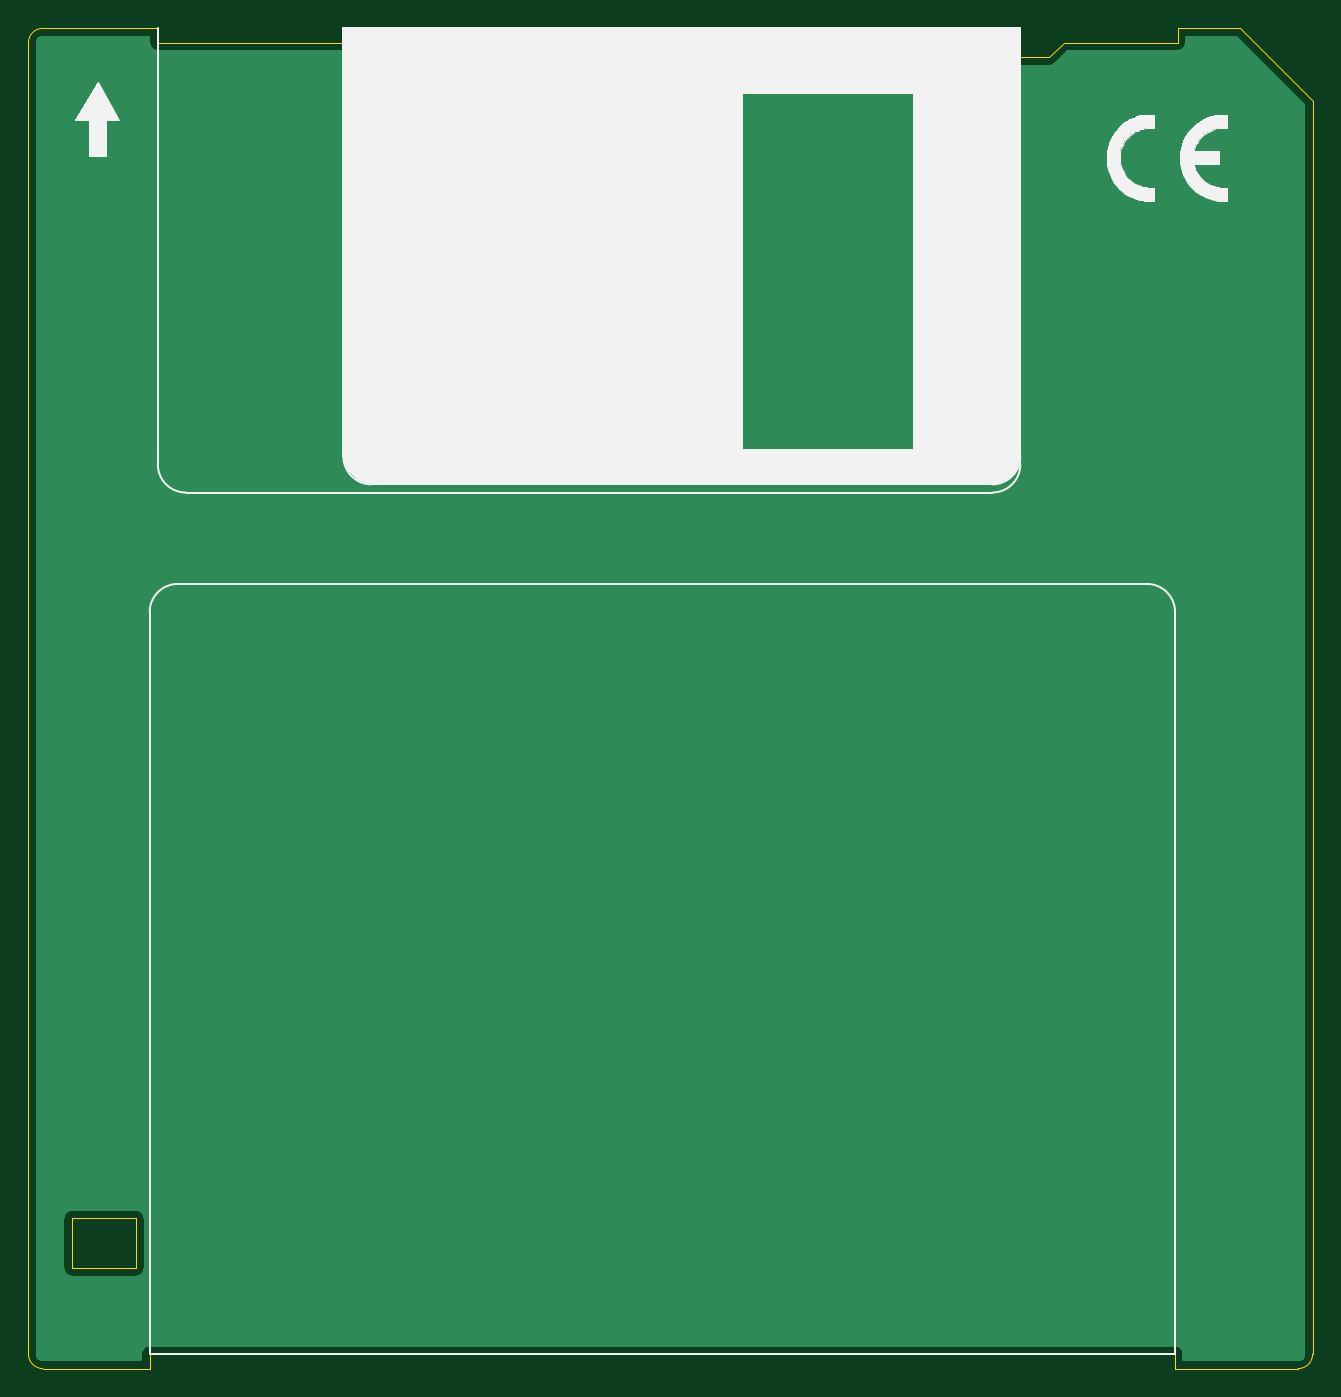
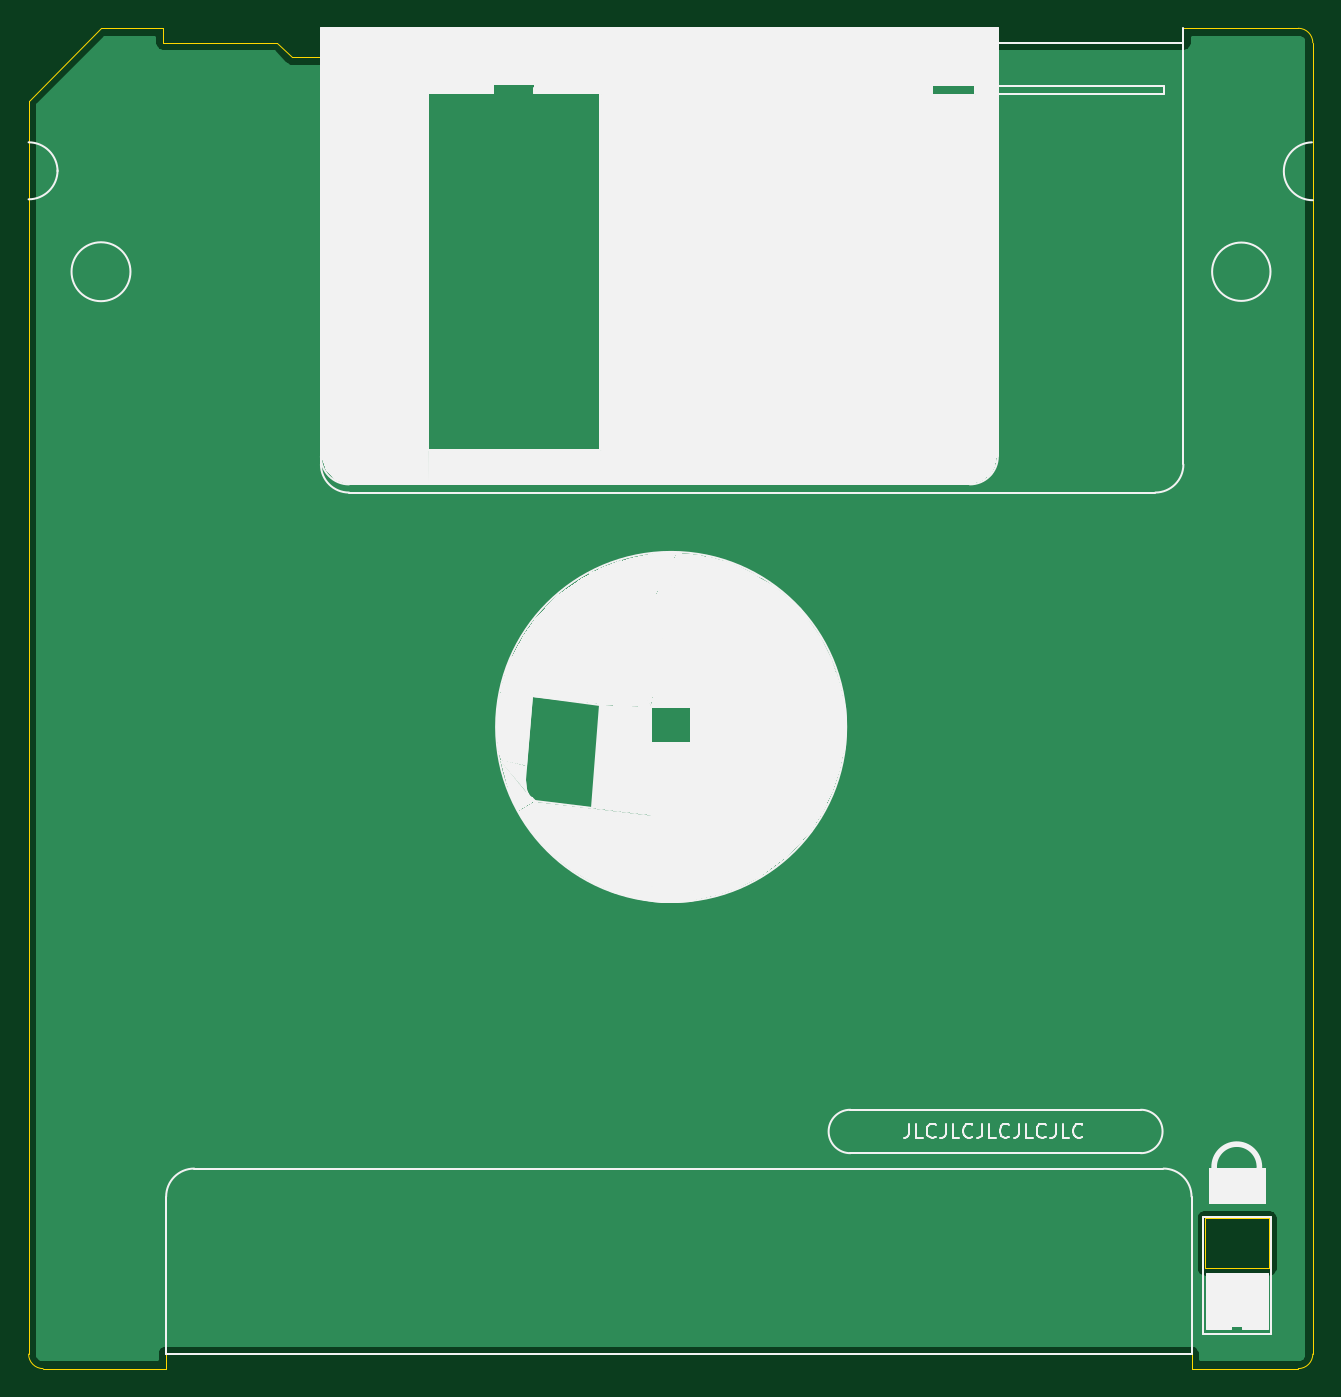
Circuit board: 10 layer files. Board 90.1 x 94.0 mm.
- bottom_copper: floppy-coaster-B_Cu.gbr (9702 bytes)
- bottom_mask: floppy-coaster-B_Mask.gbr (485 bytes)
- paste: floppy-coaster-B_Paste.gbr (480 bytes)
- bottom_silk: floppy-coaster-B_SilkS.gbr (19788 bytes)
- outline: floppy-coaster-Edge_Cuts.gbr (2026 bytes)
- top_copper: floppy-coaster-F_Cu.gbr (9702 bytes)
- top_mask: floppy-coaster-F_Mask.gbr (485 bytes)
- paste: floppy-coaster-F_Paste.gbr (480 bytes)
- top_silk: floppy-coaster-F_SilkS.gbr (15586 bytes)
- drill: floppy-coaster-NPTH.drl (286 bytes)

=== bottom_copper: floppy-coaster-B_Cu.gbr (9702 bytes, source omitted) ===
=== bottom_mask: floppy-coaster-B_Mask.gbr ===
%TF.GenerationSoftware,KiCad,Pcbnew,(5.1.6)-1*%
%TF.CreationDate,2024-03-17T16:58:36-04:00*%
%TF.ProjectId,floppy-coaster,666c6f70-7079-42d6-936f-61737465722e,rev?*%
%TF.SameCoordinates,Original*%
%TF.FileFunction,Soldermask,Bot*%
%TF.FilePolarity,Negative*%
%FSLAX46Y46*%
G04 Gerber Fmt 4.6, Leading zero omitted, Abs format (unit mm)*
G04 Created by KiCad (PCBNEW (5.1.6)-1) date 2024-03-17 16:58:36*
%MOMM*%
%LPD*%
G01*
G04 APERTURE LIST*
G04 APERTURE END LIST*
M02*

=== paste: floppy-coaster-B_Paste.gbr ===
%TF.GenerationSoftware,KiCad,Pcbnew,(5.1.6)-1*%
%TF.CreationDate,2024-03-17T16:58:36-04:00*%
%TF.ProjectId,floppy-coaster,666c6f70-7079-42d6-936f-61737465722e,rev?*%
%TF.SameCoordinates,Original*%
%TF.FileFunction,Paste,Bot*%
%TF.FilePolarity,Positive*%
%FSLAX46Y46*%
G04 Gerber Fmt 4.6, Leading zero omitted, Abs format (unit mm)*
G04 Created by KiCad (PCBNEW (5.1.6)-1) date 2024-03-17 16:58:36*
%MOMM*%
%LPD*%
G01*
G04 APERTURE LIST*
G04 APERTURE END LIST*
M02*

=== bottom_silk: floppy-coaster-B_SilkS.gbr (19788 bytes, source omitted) ===
=== outline: floppy-coaster-Edge_Cuts.gbr ===
%TF.GenerationSoftware,KiCad,Pcbnew,(5.1.6)-1*%
%TF.CreationDate,2024-03-17T16:58:36-04:00*%
%TF.ProjectId,floppy-coaster,666c6f70-7079-42d6-936f-61737465722e,rev?*%
%TF.SameCoordinates,Original*%
%TF.FileFunction,Profile,NP*%
%FSLAX46Y46*%
G04 Gerber Fmt 4.6, Leading zero omitted, Abs format (unit mm)*
G04 Created by KiCad (PCBNEW (5.1.6)-1) date 2024-03-17 16:58:36*
%MOMM*%
%LPD*%
G01*
G04 APERTURE LIST*
%TA.AperFunction,Profile*%
%ADD10C,0.050000*%
%TD*%
G04 APERTURE END LIST*
D10*
X102552500Y-151193500D02*
X110045500Y-151193500D01*
X190627000Y-151193500D02*
X181991000Y-151193500D01*
X181991000Y-150177500D02*
X181991000Y-151193500D01*
X110045500Y-150177500D02*
X181991000Y-150177500D01*
X110045500Y-151193500D02*
X110045500Y-150177500D01*
X104584500Y-140652500D02*
X104584500Y-144145000D01*
X109093000Y-140652500D02*
X104584500Y-140652500D01*
X109093000Y-144145000D02*
X109093000Y-140652500D01*
X104584500Y-144145000D02*
X109093000Y-144145000D01*
X182181500Y-57150000D02*
X186563000Y-57150000D01*
X173164500Y-59182000D02*
X174180500Y-58166000D01*
X182181500Y-58166000D02*
X174180500Y-58166000D01*
X182181500Y-57150000D02*
X182181500Y-58166000D01*
X191643000Y-62230000D02*
X186563000Y-57150000D01*
X191643000Y-62230000D02*
X191643000Y-62230000D01*
X171132500Y-59182000D02*
X173164500Y-59182000D01*
X171132500Y-57150000D02*
X171132500Y-59182000D01*
X102552500Y-57150000D02*
X110617000Y-57150000D01*
X123634500Y-58166000D02*
X123634500Y-57150000D01*
X110617000Y-58166000D02*
X123634500Y-58166000D01*
X110617000Y-57150000D02*
X110617000Y-58166000D01*
X101536500Y-58166000D02*
G75*
G02*
X102552500Y-57150000I1016000J0D01*
G01*
X102552500Y-151193500D02*
G75*
G02*
X101536500Y-150177500I0J1016000D01*
G01*
X191643000Y-150177500D02*
G75*
G02*
X190627000Y-151193500I-1016000J0D01*
G01*
X171132500Y-57150000D02*
X123634500Y-57150000D01*
X191643000Y-150177500D02*
X191643000Y-62230000D01*
X101536500Y-58166000D02*
X101536500Y-150177500D01*
M02*

=== top_copper: floppy-coaster-F_Cu.gbr (9702 bytes, source omitted) ===
=== top_mask: floppy-coaster-F_Mask.gbr ===
%TF.GenerationSoftware,KiCad,Pcbnew,(5.1.6)-1*%
%TF.CreationDate,2024-03-17T16:58:36-04:00*%
%TF.ProjectId,floppy-coaster,666c6f70-7079-42d6-936f-61737465722e,rev?*%
%TF.SameCoordinates,Original*%
%TF.FileFunction,Soldermask,Top*%
%TF.FilePolarity,Negative*%
%FSLAX46Y46*%
G04 Gerber Fmt 4.6, Leading zero omitted, Abs format (unit mm)*
G04 Created by KiCad (PCBNEW (5.1.6)-1) date 2024-03-17 16:58:36*
%MOMM*%
%LPD*%
G01*
G04 APERTURE LIST*
G04 APERTURE END LIST*
M02*

=== paste: floppy-coaster-F_Paste.gbr ===
%TF.GenerationSoftware,KiCad,Pcbnew,(5.1.6)-1*%
%TF.CreationDate,2024-03-17T16:58:36-04:00*%
%TF.ProjectId,floppy-coaster,666c6f70-7079-42d6-936f-61737465722e,rev?*%
%TF.SameCoordinates,Original*%
%TF.FileFunction,Paste,Top*%
%TF.FilePolarity,Positive*%
%FSLAX46Y46*%
G04 Gerber Fmt 4.6, Leading zero omitted, Abs format (unit mm)*
G04 Created by KiCad (PCBNEW (5.1.6)-1) date 2024-03-17 16:58:36*
%MOMM*%
%LPD*%
G01*
G04 APERTURE LIST*
G04 APERTURE END LIST*
M02*

=== top_silk: floppy-coaster-F_SilkS.gbr (15586 bytes, source omitted) ===
=== drill: floppy-coaster-NPTH.drl ===
M48
; DRILL file {KiCad (5.1.6)-1} date 03/17/24 16:58:39
; FORMAT={-:-/ absolute / metric / decimal}
; #@! TF.CreationDate,2024-03-17T16:58:39-04:00
; #@! TF.GenerationSoftware,Kicad,Pcbnew,(5.1.6)-1
; #@! TF.FileFunction,NonPlated,1,2,NPTH
FMAT,2
METRIC
%
G90
G05
T0
M30

